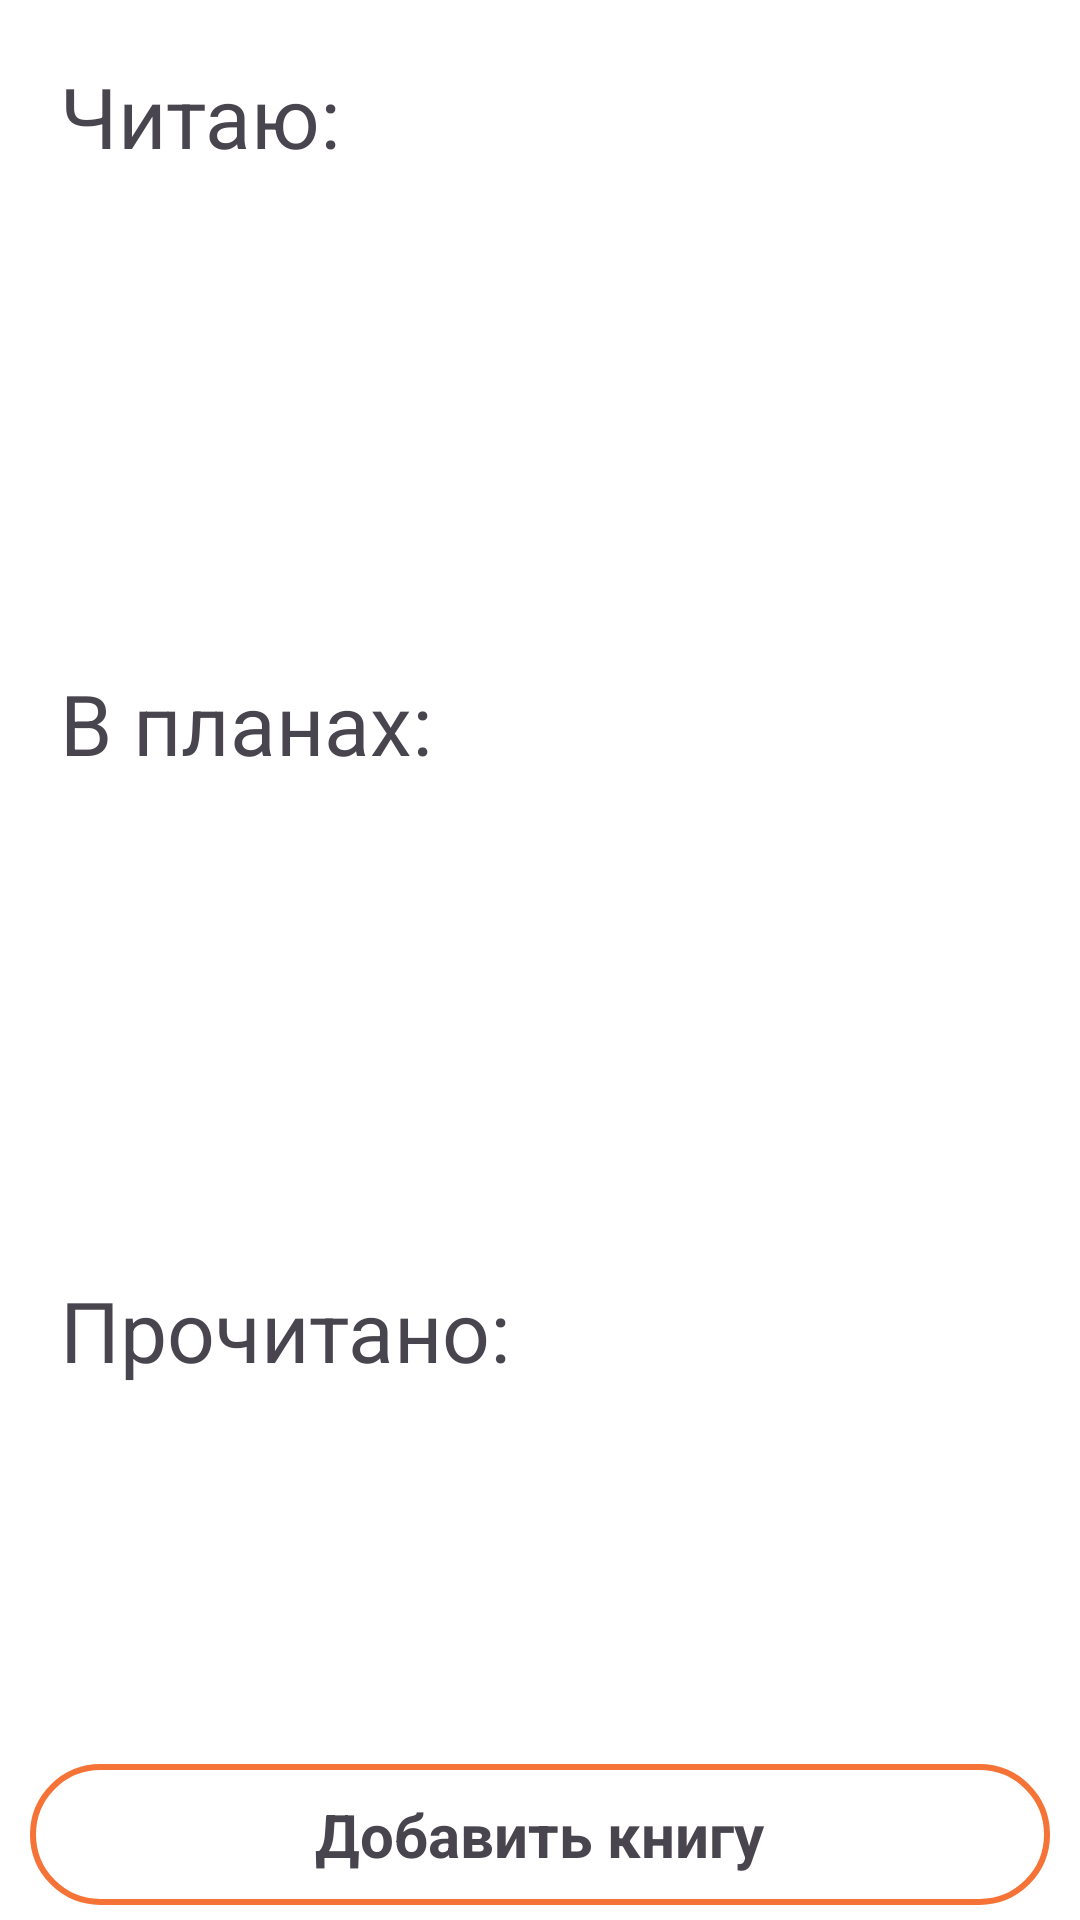

Reconstruct the res/layout file that produces this screen, plus the resources it refers to.
<!-- AndroidManifest.xml: application theme Theme.Bookshelf -->
<!-- res/layout/fragment_books.xml -->
<?xml version="1.0" encoding="utf-8"?>
<androidx.constraintlayout.widget.ConstraintLayout xmlns:android="http://schemas.android.com/apk/res/android"
    xmlns:app="http://schemas.android.com/apk/res-auto"
    xmlns:tools="http://schemas.android.com/tools"
    android:layout_width="match_parent"
    android:layout_height="match_parent"
    tools:context=".BooksFragment"
    android:background="@color/white">

    <TextView
        android:id="@+id/tv_title_ongoing"
        android:layout_width="wrap_content"
        android:layout_height="wrap_content"
        android:text="Читаю:"
        android:textSize="28sp"
        android:layout_marginStart="20dp"
        android:layout_marginTop="20dp"
        app:layout_constraintStart_toStartOf="parent"
        app:layout_constraintTop_toTopOf="parent"/>

    <androidx.recyclerview.widget.RecyclerView
        android:id="@+id/rv_books_ongoing"
        android:layout_width="match_parent"
        android:layout_height="160dp"
        tools:listitem="@layout/item_recycler_book"
        app:layout_constraintStart_toStartOf="parent"
        app:layout_constraintEnd_toEndOf="parent"
        app:layout_constraintTop_toBottomOf="@id/tv_title_ongoing"
        app:layoutManager="androidx.recyclerview.widget.LinearLayoutManager"
        android:orientation="horizontal"
        tools:itemCount="3"/>

    <TextView
        android:id="@+id/tv_title_future"
        android:layout_width="wrap_content"
        android:layout_height="wrap_content"
        android:text="В планах:"
        android:textSize="28sp"
        android:layout_marginTop="5dp"
        android:layout_marginStart="20dp"
        app:layout_constraintStart_toStartOf="parent"
        app:layout_constraintTop_toBottomOf="@id/rv_books_ongoing"/>

    <androidx.recyclerview.widget.RecyclerView
        android:id="@+id/rv_books_future"
        android:layout_width="match_parent"
        android:layout_height="160dp"
        tools:listitem="@layout/item_recycler_book"
        app:layout_constraintStart_toStartOf="parent"
        app:layout_constraintEnd_toEndOf="parent"
        app:layout_constraintTop_toBottomOf="@id/tv_title_future"
        app:layoutManager="androidx.recyclerview.widget.LinearLayoutManager"
        android:orientation="horizontal"
        tools:itemCount="3"/>

    <TextView
        android:id="@+id/tv_title_already"
        android:layout_width="wrap_content"
        android:layout_height="wrap_content"
        android:text="Прочитано:"
        android:textSize="28sp"
        android:layout_marginTop="5dp"
        android:layout_marginStart="20dp"
        app:layout_constraintStart_toStartOf="parent"
        app:layout_constraintTop_toBottomOf="@id/rv_books_future"/>

    <androidx.recyclerview.widget.RecyclerView
        android:id="@+id/rv_books_already"
        android:layout_width="match_parent"
        android:layout_height="160dp"
        tools:listitem="@layout/item_recycler_book"
        app:layout_constraintStart_toStartOf="parent"
        app:layout_constraintEnd_toEndOf="parent"
        app:layout_constraintTop_toBottomOf="@id/tv_title_already"
        app:layoutManager="androidx.recyclerview.widget.LinearLayoutManager"
        android:orientation="horizontal"
        tools:itemCount="3"/>

    <RelativeLayout
        android:id="@+id/rl_add_book"
        android:layout_width="match_parent"
        android:layout_height="wrap_content"
        android:background="@drawable/shape_rounded_stroke"
        android:paddingVertical="10dp"
        android:layout_marginHorizontal="10dp"
        android:layout_marginBottom="5dp"
        app:layout_constraintStart_toStartOf="parent"
        app:layout_constraintEnd_toEndOf="parent"
        app:layout_constraintBottom_toBottomOf="parent">
        <TextView
            android:layout_width="wrap_content"
            android:layout_height="wrap_content"
            android:text="Добавить книгу"
            android:textSize="20sp"
            android:textStyle="bold"
            android:layout_centerInParent="true"/>
    </RelativeLayout>

    <TextView
        android:id="@+id/tv_empty_ongoing"
        android:layout_width="wrap_content"
        android:layout_height="wrap_content"
        android:text="Пусто..."
        android:textSize="32sp"
        android:layout_marginTop="50dp"
        android:visibility="invisible"
        app:layout_constraintStart_toStartOf="parent"
        app:layout_constraintEnd_toEndOf="parent"
        app:layout_constraintTop_toBottomOf="@id/tv_title_ongoing"/>

    <TextView
        android:id="@+id/tv_empty_future"
        android:layout_width="wrap_content"
        android:layout_height="wrap_content"
        android:text="Пусто..."
        android:textSize="32sp"
        android:layout_marginTop="50dp"
        android:visibility="invisible"
        app:layout_constraintStart_toStartOf="parent"
        app:layout_constraintEnd_toEndOf="parent"
        app:layout_constraintTop_toBottomOf="@id/tv_title_future"/>

    <TextView
        android:id="@+id/tv_empty_already"
        android:layout_width="wrap_content"
        android:layout_height="wrap_content"
        android:text="Пусто..."
        android:textSize="32sp"
        android:layout_marginTop="50dp"
        android:visibility="invisible"
        app:layout_constraintStart_toStartOf="parent"
        app:layout_constraintEnd_toEndOf="parent"
        app:layout_constraintTop_toBottomOf="@id/tv_title_already"/>

</androidx.constraintlayout.widget.ConstraintLayout>
<!-- res/layout/item_recycler_book.xml (included above) -->
<?xml version="1.0" encoding="utf-8"?>
<androidx.constraintlayout.widget.ConstraintLayout
    android:id="@+id/cl_book_item"
    xmlns:tools="http://schemas.android.com/tools"
    xmlns:app="http://schemas.android.com/apk/res-auto"
    xmlns:android="http://schemas.android.com/apk/res/android"
    android:layout_width="200dp"
    android:layout_height="160dp">
    <androidx.cardview.widget.CardView
        android:layout_width="match_parent"
        android:layout_height="match_parent"
        app:cardCornerRadius="25dp"
        android:layout_margin="10dp">
        <androidx.constraintlayout.widget.ConstraintLayout
            android:padding="15dp"
            android:background="@color/brown_main"
            android:layout_width="match_parent"
            android:layout_height="match_parent">
            <TextView
                android:id="@+id/tv_item_book_name"
                android:layout_width="match_parent"
                android:layout_height="wrap_content"
                tools:text="Война и мир"
                android:gravity="center_horizontal|top"
                android:textColor="@color/white"
                android:lines="2"
                android:layout_marginTop="15dp"
                android:textSize="24sp"
                app:layout_constraintStart_toStartOf="parent"
                app:layout_constraintTop_toTopOf="parent"
                app:layout_constraintEnd_toEndOf="parent"/>

            <TextView
                android:id="@+id/tv_item_book_author"
                android:layout_width="wrap_content"
                android:layout_height="wrap_content"
                tools:text="Толстой Михаил Анатольев"
                android:lines="2"
                android:gravity="center"
                android:textColor="@color/white"
                android:layout_marginBottom="5dp"
                android:textSize="14sp"
                app:layout_constraintStart_toStartOf="parent"
                app:layout_constraintBottom_toBottomOf="parent"
                app:layout_constraintEnd_toEndOf="parent"/>
        </androidx.constraintlayout.widget.ConstraintLayout>
    </androidx.cardview.widget.CardView>
</androidx.constraintlayout.widget.ConstraintLayout>
<!-- resources referenced by this layout -->
<resources>
  <color name="brown_main">#F57336</color>
  <color name="white">#FFFFFFFF</color>
  <!-- drawable shape_rounded_stroke (drawable) -->
  <?xml version="1.0" encoding="utf-8"?>
  <shape xmlns:android="http://schemas.android.com/apk/res/android">
      <corners android:radius="25dp"/>
      <stroke android:color="@color/brown_main" android:width="2dp"/>
  </shape>
  <style name="Theme.Bookshelf" parent="Base.Theme.Bookshelf" />
  <style name="Base.Theme.Bookshelf" parent="Theme.Material3.Light.NoActionBar">
      </style>
</resources>
